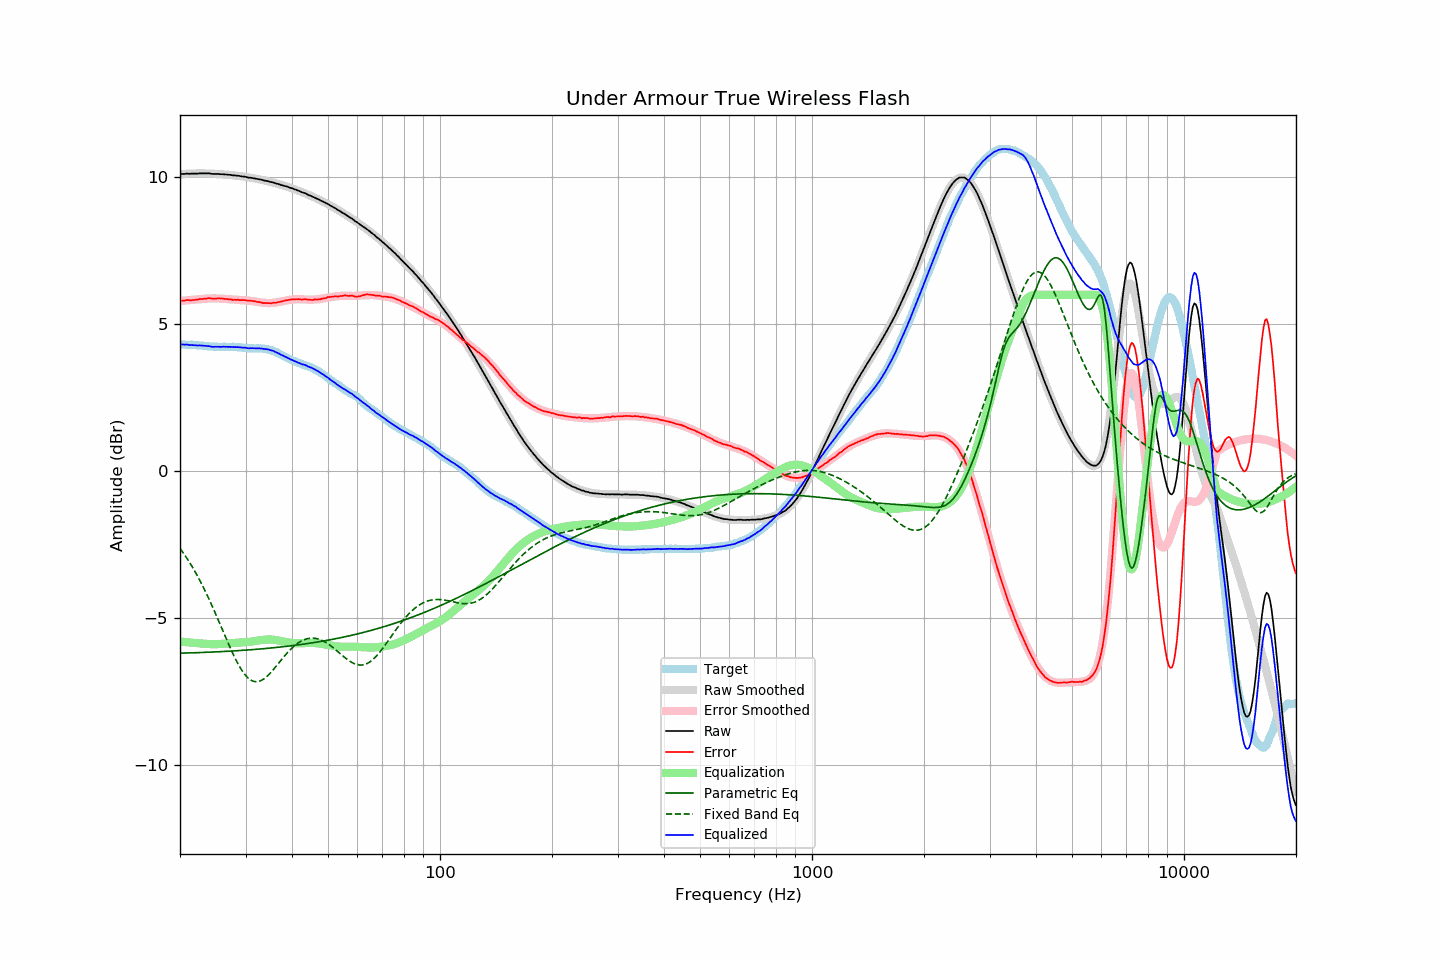

Data behind this chart, as committed beside it:
frequency, raw, error, smoothed, error_smoothed, equalization, parametric_eq, fixed_band_eq, equalized_raw, equalized_smoothed, target
20.00, 10.10, 5.79, 10.10, 5.79, -5.79, -6.19, -2.62, 4.31, 4.31, 4.31
20.20, 10.11, 5.80, 10.11, 5.80, -5.80, -6.18, -2.70, 4.32, 4.31, 4.31
20.40, 10.11, 5.80, 10.11, 5.80, -5.80, -6.18, -2.77, 4.31, 4.31, 4.31
20.61, 10.11, 5.80, 10.11, 5.81, -5.81, -6.18, -2.85, 4.31, 4.31, 4.31
20.81, 10.12, 5.82, 10.12, 5.81, -5.81, -6.18, -2.93, 4.31, 4.30, 4.30
21.02, 10.12, 5.82, 10.12, 5.82, -5.82, -6.18, -3.02, 4.31, 4.30, 4.30
21.23, 10.11, 5.81, 10.12, 5.82, -5.82, -6.18, -3.10, 4.29, 4.30, 4.30
21.44, 10.12, 5.82, 10.12, 5.83, -5.83, -6.17, -3.19, 4.30, 4.30, 4.31
21.66, 10.12, 5.83, 10.13, 5.83, -5.83, -6.17, -3.28, 4.29, 4.29, 4.30
21.87, 10.12, 5.83, 10.13, 5.84, -5.84, -6.17, -3.38, 4.29, 4.29, 4.30
22.09, 10.12, 5.84, 10.13, 5.84, -5.84, -6.17, -3.47, 4.28, 4.29, 4.29
22.31, 10.12, 5.84, 10.13, 5.85, -5.85, -6.17, -3.57, 4.28, 4.28, 4.29
22.54, 10.13, 5.86, 10.13, 5.85, -5.85, -6.17, -3.68, 4.28, 4.28, 4.28
22.76, 10.13, 5.86, 10.13, 5.86, -5.86, -6.16, -3.78, 4.28, 4.27, 4.28
22.99, 10.13, 5.86, 10.13, 5.86, -5.86, -6.16, -3.89, 4.27, 4.27, 4.27
23.22, 10.13, 5.87, 10.13, 5.86, -5.86, -6.16, -4.00, 4.27, 4.27, 4.26
23.45, 10.13, 5.87, 10.13, 5.87, -5.87, -6.16, -4.11, 4.26, 4.26, 4.26
23.69, 10.13, 5.88, 10.13, 5.87, -5.87, -6.15, -4.22, 4.26, 4.25, 4.25
23.92, 10.13, 5.89, 10.13, 5.88, -5.88, -6.15, -4.34, 4.26, 4.25, 4.24
24.16, 10.12, 5.88, 10.12, 5.88, -5.88, -6.15, -4.46, 4.24, 4.25, 4.24
24.40, 10.11, 5.87, 10.12, 5.88, -5.88, -6.15, -4.58, 4.23, 4.24, 4.24
24.65, 10.11, 5.87, 10.12, 5.88, -5.88, -6.15, -4.70, 4.23, 4.24, 4.24
24.89, 10.11, 5.87, 10.12, 5.88, -5.88, -6.14, -4.83, 4.23, 4.24, 4.24
25.14, 10.11, 5.87, 10.11, 5.88, -5.88, -6.14, -4.95, 4.23, 4.23, 4.24
25.39, 10.11, 5.88, 10.11, 5.88, -5.88, -6.14, -5.08, 4.24, 4.23, 4.23
25.65, 10.10, 5.88, 10.11, 5.87, -5.87, -6.13, -5.21, 4.23, 4.23, 4.23
25.91, 10.10, 5.88, 10.10, 5.87, -5.87, -6.13, -5.34, 4.23, 4.23, 4.23
26.16, 10.10, 5.87, 10.10, 5.87, -5.87, -6.13, -5.47, 4.24, 4.23, 4.24
26.43, 10.09, 5.86, 10.09, 5.86, -5.86, -6.13, -5.59, 4.23, 4.23, 4.23
26.69, 10.09, 5.86, 10.09, 5.86, -5.86, -6.12, -5.72, 4.24, 4.23, 4.23
26.96, 10.08, 5.85, 10.08, 5.85, -5.85, -6.12, -5.85, 4.23, 4.23, 4.23
27.23, 10.08, 5.85, 10.08, 5.85, -5.85, -6.12, -5.97, 4.23, 4.23, 4.23
27.50, 10.07, 5.84, 10.08, 5.85, -5.85, -6.11, -6.09, 4.23, 4.23, 4.23
27.77, 10.06, 5.82, 10.07, 5.84, -5.84, -6.11, -6.21, 4.22, 4.23, 4.24
28.05, 10.06, 5.84, 10.06, 5.84, -5.84, -6.11, -6.33, 4.23, 4.23, 4.23
28.33, 10.05, 5.83, 10.06, 5.83, -5.83, -6.10, -6.44, 4.22, 4.22, 4.23
28.62, 10.05, 5.84, 10.05, 5.83, -5.83, -6.10, -6.54, 4.22, 4.22, 4.22
28.90, 10.04, 5.82, 10.04, 5.83, -5.83, -6.10, -6.64, 4.22, 4.21, 4.22
29.19, 10.03, 5.82, 10.03, 5.82, -5.82, -6.09, -6.73, 4.21, 4.21, 4.21
29.48, 10.02, 5.82, 10.03, 5.82, -5.82, -6.09, -6.81, 4.20, 4.21, 4.20
29.78, 10.02, 5.82, 10.02, 5.82, -5.82, -6.09, -6.89, 4.21, 4.20, 4.20
30.08, 10.01, 5.82, 10.01, 5.81, -5.81, -6.08, -6.95, 4.20, 4.20, 4.20
30.38, 9.99, 5.81, 10.00, 5.81, -5.81, -6.08, -7.01, 4.19, 4.19, 4.19
30.68, 9.98, 5.80, 9.99, 5.80, -5.80, -6.07, -7.06, 4.18, 4.19, 4.18
30.99, 9.98, 5.80, 9.98, 5.79, -5.79, -6.07, -7.10, 4.19, 4.19, 4.18
31.30, 9.97, 5.79, 9.97, 5.79, -5.79, -6.07, -7.13, 4.19, 4.19, 4.18
31.61, 9.96, 5.78, 9.96, 5.78, -5.78, -6.06, -7.15, 4.18, 4.18, 4.18
31.93, 9.95, 5.78, 9.95, 5.77, -5.77, -6.06, -7.15, 4.18, 4.18, 4.18
32.24, 9.94, 5.76, 9.94, 5.76, -5.76, -6.05, -7.15, 4.18, 4.18, 4.18
32.57, 9.93, 5.76, 9.93, 5.75, -5.75, -6.05, -7.14, 4.18, 4.18, 4.17
32.89, 9.92, 5.74, 9.92, 5.74, -5.74, -6.04, -7.13, 4.18, 4.18, 4.18
33.22, 9.91, 5.74, 9.91, 5.74, -5.74, -6.04, -7.10, 4.18, 4.17, 4.18
33.55, 9.89, 5.72, 9.90, 5.73, -5.73, -6.03, -7.07, 4.16, 4.17, 4.18
33.89, 9.88, 5.72, 9.89, 5.73, -5.73, -6.03, -7.03, 4.16, 4.16, 4.16
34.23, 9.87, 5.72, 9.87, 5.72, -5.72, -6.02, -6.98, 4.15, 4.15, 4.15
34.57, 9.86, 5.72, 9.86, 5.72, -5.72, -6.02, -6.93, 4.14, 4.14, 4.15
34.92, 9.84, 5.72, 9.85, 5.72, -5.72, -6.01, -6.87, 4.12, 4.12, 4.12
35.27, 9.83, 5.71, 9.83, 5.72, -5.72, -6.01, -6.81, 4.11, 4.11, 4.12
35.62, 9.82, 5.73, 9.82, 5.73, -5.73, -6.00, -6.75, 4.10, 4.09, 4.09
35.97, 9.80, 5.73, 9.80, 5.73, -5.73, -6.00, -6.68, 4.07, 4.07, 4.07
... 635 more rows
